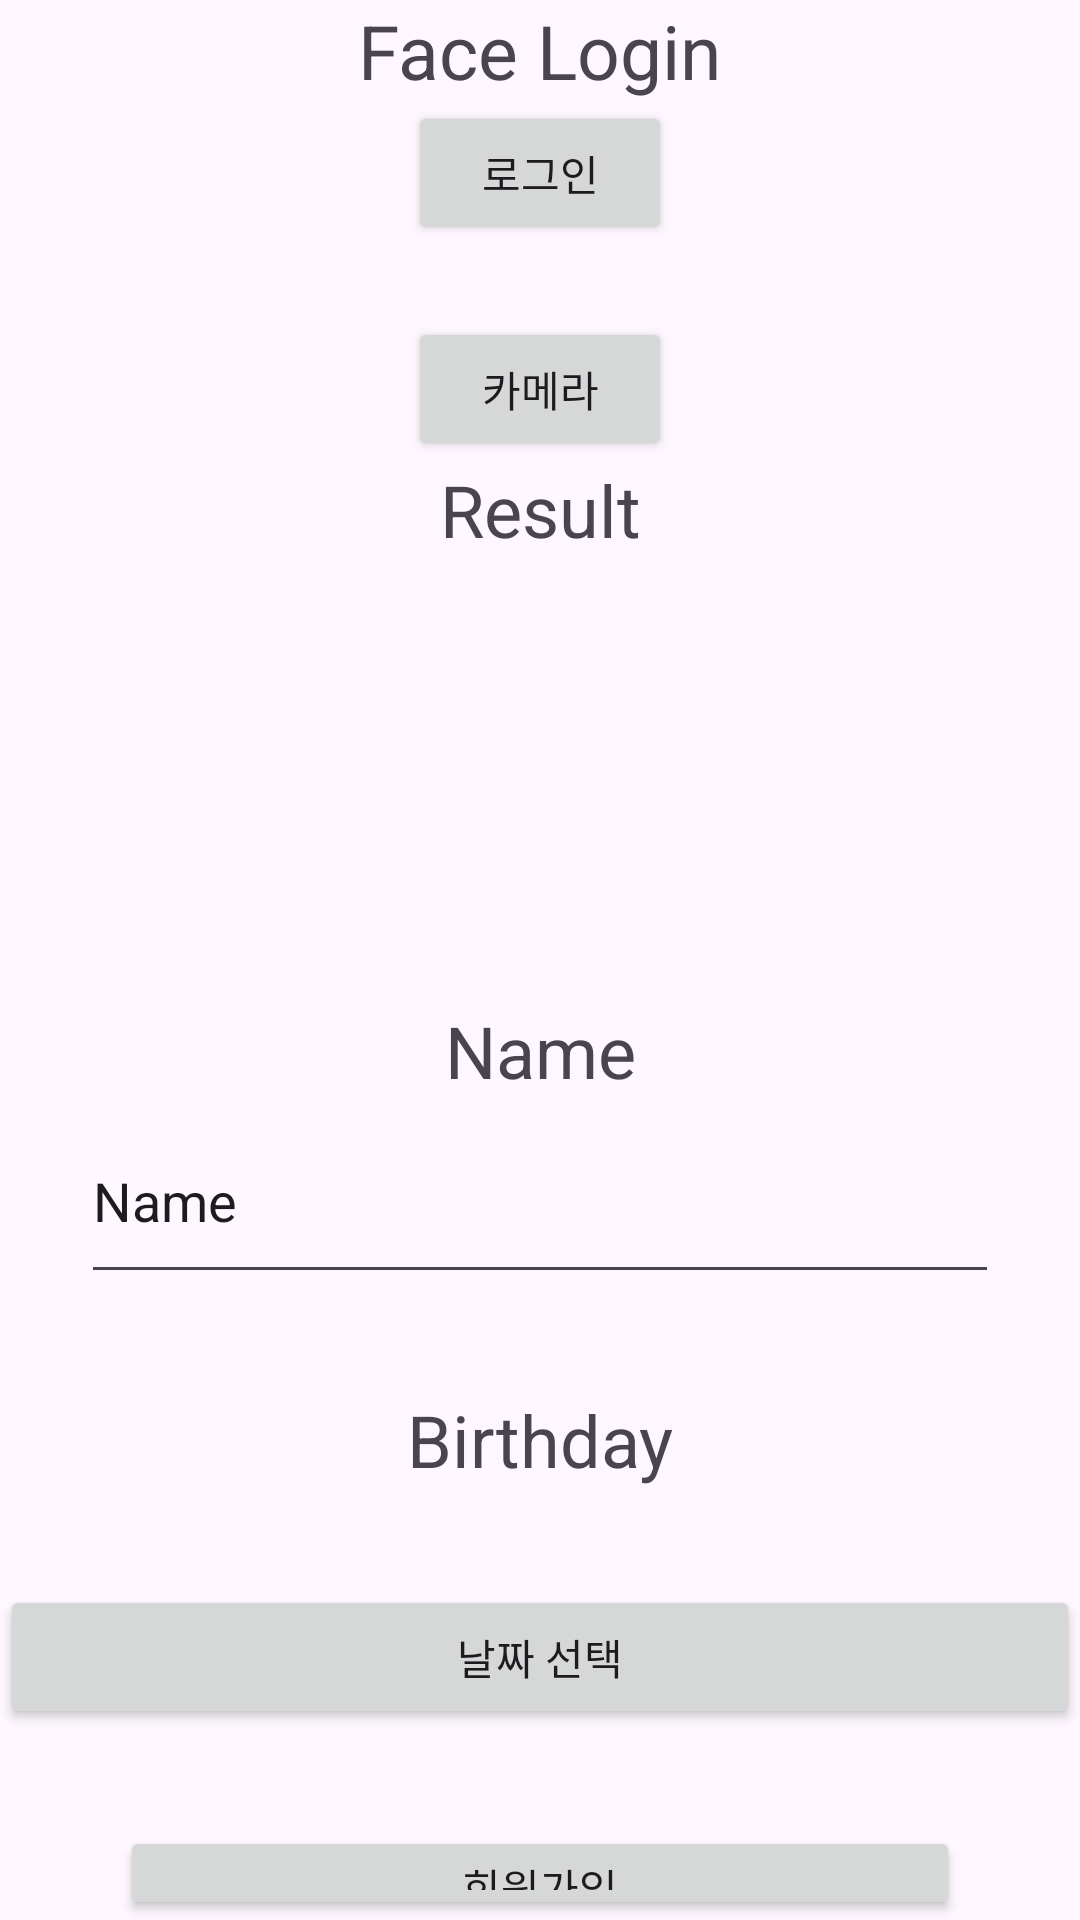

The Android layout XML behind this screen, and the referenced resources:
<!-- AndroidManifest.xml: application theme Theme.FaceLogin -->
<!-- res/layout/activity_main.xml -->
<?xml version="1.0" encoding="utf-8"?>
<LinearLayout xmlns:android="http://schemas.android.com/apk/res/android"
    android:id="@+id/main"
    android:layout_width="match_parent"
    android:layout_height="match_parent"
    android:gravity="center"
    android:orientation="vertical">

    <TextView
        android:layout_width="wrap_content"
        android:layout_height="wrap_content"
        android:text="Face Login"
        android:textSize="25dp" />

    <Button
        android:id="@+id/btn_login"
        android:layout_width="wrap_content"
        android:layout_height="wrap_content"
        android:text="로그인" />

    <Button
        android:id="@+id/btn_camera"
        android:layout_width="wrap_content"
        android:layout_height="wrap_content"
        android:layout_marginTop="24dp"
        android:text="카메라" />

    <TextView
        android:id="@+id/text_result"
        android:layout_width="296dp"
        android:layout_height="48dp"
        android:text="Result"
        android:textAlignment="center"
        android:textSize="24sp" />

    <ImageView
        android:id="@+id/image_view"
        android:layout_width="100dp"
        android:layout_height="100dp" />

    <TextView
        android:id="@+id/padding1"
        android:layout_width="match_parent"
        android:layout_height="wrap_content"
        android:textAlignment="center"
        android:textSize="24sp" />

    <TextView
        android:id="@+id/Text3"
        android:layout_width="match_parent"
        android:layout_height="wrap_content"
        android:text="Name"
        android:textAlignment="center"
        android:textSize="24sp" />

    <EditText
        android:id="@+id/NameEdit"
        android:layout_width="306dp"
        android:layout_height="65dp"
        android:ems="10"
        android:inputType="text"
        android:text="Name" />

    <TextView
        android:id="@+id/padding2"
        android:layout_width="match_parent"
        android:layout_height="wrap_content"
        android:textAlignment="center"
        android:textSize="24sp" />

    <TextView
        android:id="@+id/textView5"
        android:layout_width="match_parent"
        android:layout_height="wrap_content"
        android:text="Birthday"
        android:textAlignment="center"
        android:textSize="24sp" />

    <TextView
        android:id="@+id/text_birth"
        android:layout_width="match_parent"
        android:layout_height="wrap_content"
        android:textSize="24sp"
        android:textAlignment="center"
        android:text="" />

    <Button
        android:id="@+id/btn_datepick"
        android:layout_width="match_parent"
        android:layout_height="wrap_content"
        android:text="날짜 선택" />

    <TextView
        android:id="@+id/padding3"
        android:layout_width="match_parent"
        android:layout_height="wrap_content"
        android:textAlignment="center"
        android:textSize="24sp" />

    <Button
        android:id="@+id/btn_register"
        android:layout_width="280dp"
        android:layout_height="wrap_content"
        android:text="회원가입" />

</LinearLayout>
<!-- resources referenced by this layout -->
<resources>
  <style name="Theme.FaceLogin" parent="Base.Theme.FaceLogin" />
  <style name="Base.Theme.FaceLogin" parent="Theme.Material3.DayNight.NoActionBar">
          
          
      </style>
</resources>
